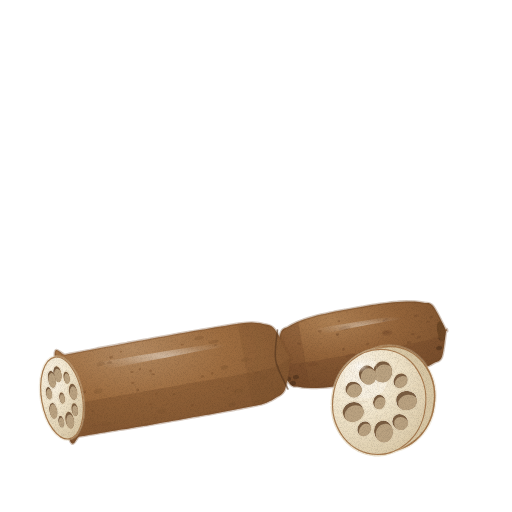
t = 0.00 s
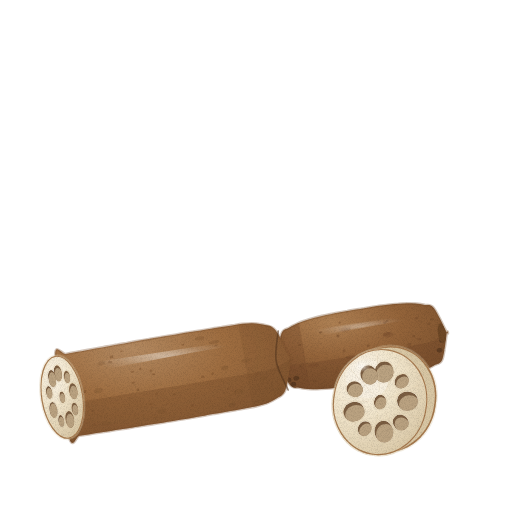
t = 1.43 s
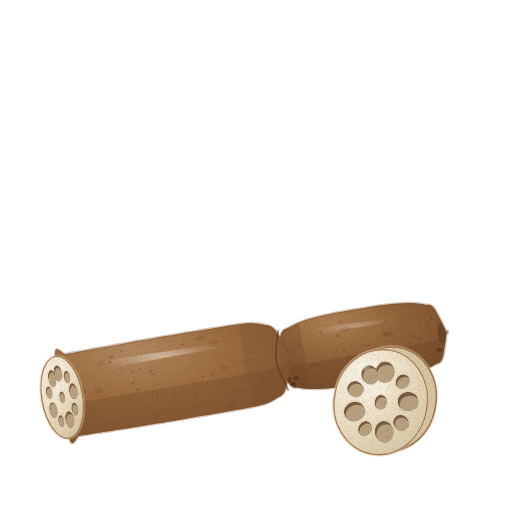
t = 2.85 s
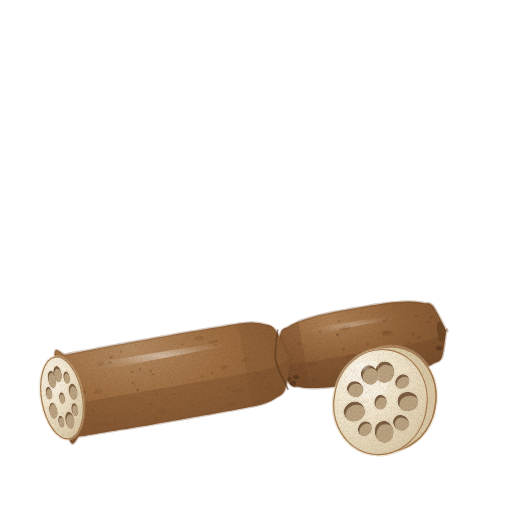
t = 3.80 s
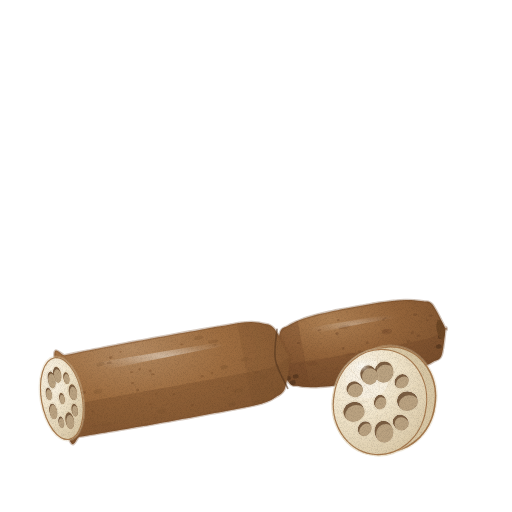
t = 4.75 s
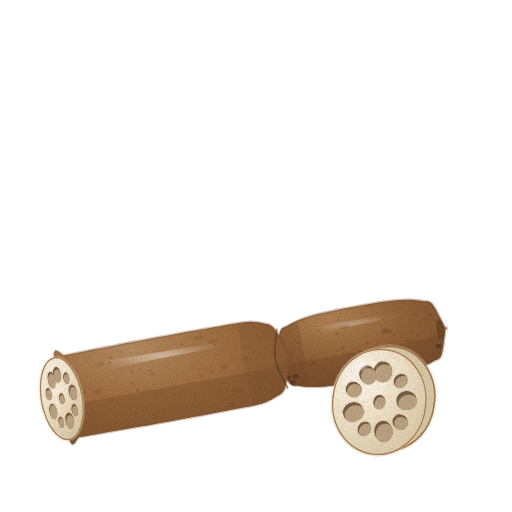
t = 6.18 s

The animated SVG that drew these frames (rendered in a browser with its animation timeline set to each time). Animation: 4 CSS @keyframes rules; one cycle of 7.60 s, repeats indefinitely.

<svg xmlns="http://www.w3.org/2000/svg" viewBox="0 0 512 512" role="img" aria-label="연근 — 움직임, 윤곽 없는 수채" data-asset="watercolor-lotus-root-motion" data-food="lotus-root" data-style="watercolor" data-variant="motion" stroke-linecap="round" stroke-linejoin="round"><title>연근</title><desc>둥근 단면에 큰 구멍과 작은 구멍이 번갈아 고리를 이루는 연근 한 조각과, 마디로 이어진 연갈색 뿌리줄기.</desc><style>[data-asset="watercolor-lotus-root-motion"] [data-part="root"]{transform-box:view-box;transform-origin:158px 424px;animation:watercolor-lotus-root-motion-m0 7.6s cubic-bezier(.37,0,.63,1) 0s infinite}[data-asset="watercolor-lotus-root-motion"] [data-part="slice"]{transform-box:view-box;transform-origin:372px 453px;animation:watercolor-lotus-root-motion-m1 7.6s cubic-bezier(.37,0,.63,1) -2.66s infinite}[data-asset="watercolor-lotus-root-motion"] [data-part="shine"]{transform-box:fill-box;transform-origin:center;animation:watercolor-lotus-root-motion-m2 7.6s cubic-bezier(.37,0,.63,1) -1.52s infinite,watercolor-lotus-root-motion-m3 7.6s cubic-bezier(.37,0,.63,1) -1.52s infinite}@keyframes watercolor-lotus-root-motion-m0{0%,100%{rotate:0deg}25%{rotate:0.525deg}75%{rotate:-0.45deg}}@keyframes watercolor-lotus-root-motion-m1{0%,100%{rotate:0deg}25%{rotate:-1.05deg}75%{rotate:0.825deg}}@keyframes watercolor-lotus-root-motion-m2{0%,100%{translate:0px 0}25%{translate:3.75px 0}75%{translate:-3px 0}}@keyframes watercolor-lotus-root-motion-m3{0%,100%{opacity:0.5}25%{opacity:0.62}75%{opacity:0.44}}@media (prefers-reduced-motion:reduce){[data-asset="watercolor-lotus-root-motion"] *{animation:none!important}}</style><defs><radialGradient id="watercolor-lotus-root-motion-g-skinFar-soft" cx="0.32" cy="0.22" r="0.9"><stop offset="0" stop-color="#ae8053"/><stop offset="0.45" stop-color="#94643a"/><stop offset="0.86" stop-color="#7e532f"/><stop offset="1" stop-color="#704828"/></radialGradient><clipPath id="watercolor-lotus-root-motion-clip0"><path d="M276.7 360.1 C277.3 355.6 278.7 338.5 280.6 333 C282.6 327.4 285.7 328.5 288.3 326.7 C290.9 325 293.6 323.7 296.3 322.5 C298.9 321.3 301.7 320.3 304.4 319.3 C307.2 318.4 309.9 317.6 312.7 316.8 C315.5 316 318.3 315.3 321.1 314.6 C323.9 314 326.7 313.4 329.5 312.8 C332.3 312.2 335.1 311.7 337.9 311.1 C340.7 310.6 343.5 310.1 346.4 309.6 C349.2 309 352 308.5 354.8 308 C357.7 307.5 360.5 307 363.3 306.6 C366.1 306.1 369 305.6 371.8 305.1 C374.6 304.7 377.4 304.2 380.3 303.8 C383.1 303.4 386 303 388.8 302.7 C391.7 302.4 394.5 302.1 397.4 301.9 C400.3 301.6 403.2 301.5 406.1 301.4 C409 301.4 411.9 301.4 414.8 301.6 C417.8 301.8 420.7 302.1 423.8 302.8 C426.8 303.6 429.4 301.5 433.1 306.1 C436.8 310.7 443.9 326.2 446.1 330.3 C448.2 334.3 446.8 325.9 446.1 330.3 C445.4 334.7 444 351.3 442 356.7 C440 362.1 437 361.1 434.3 362.8 C431.7 364.5 429 365.7 426.3 366.9 C423.6 368.1 420.9 369.1 418.2 370 C415.4 371 412.6 371.8 409.9 372.6 C407.1 373.3 404.3 374 401.5 374.7 C398.7 375.3 395.9 375.9 393.1 376.5 C390.3 377.1 387.5 377.7 384.7 378.2 C381.8 378.7 379 379.2 376.2 379.8 C373.4 380.3 370.6 380.8 367.7 381.3 C364.9 381.8 362.1 382.3 359.3 382.7 C356.4 383.2 353.6 383.7 350.8 384.2 C348 384.6 345.1 385.1 342.3 385.5 C339.4 385.9 336.6 386.3 333.8 386.6 C330.9 387 328 387.3 325.2 387.5 C322.3 387.7 319.4 387.9 316.5 388 C313.6 388 310.7 388 307.8 387.8 C304.8 387.6 301.9 387.4 298.8 386.7 C295.8 386 293.2 388 289.5 383.6 C285.9 379.1 278.8 364 276.7 360.1 C274.5 356.2 276 364.7 276.7 360.1Z"/></clipPath><radialGradient id="watercolor-lotus-root-motion-gloss"><stop stop-color="#fffdf9" stop-opacity=".85"/><stop offset=".6" stop-color="#fffdf9" stop-opacity=".25"/><stop offset="1" stop-color="#fffdf9" stop-opacity="0"/></radialGradient><radialGradient id="watercolor-lotus-root-motion-g-skin-soft" cx="0.32" cy="0.22" r="0.9"><stop offset="0" stop-color="#b38960"/><stop offset="0.45" stop-color="#9e6d40"/><stop offset="0.86" stop-color="#875a34"/><stop offset="1" stop-color="#794f2c"/></radialGradient><clipPath id="watercolor-lotus-root-motion-clip1"><path d="M54.7 356.6 C54 342.7 61.6 355.3 65.1 354.7 C68.5 354 72 353.3 75.4 352.7 C78.9 352 82.3 351.4 85.8 350.7 C89.2 350.1 92.7 349.4 96.1 348.7 C99.6 348.1 103.1 347.4 106.5 346.8 C110 346.2 113.4 345.5 116.9 344.9 C120.3 344.2 123.8 343.6 127.2 342.9 C130.7 342.3 134.2 341.7 137.6 341 C141.1 340.4 144.5 339.8 148 339.2 C151.5 338.5 154.9 337.9 158.4 337.3 C161.8 336.7 165.3 336.1 168.8 335.5 C172.2 334.9 175.7 334.2 179.1 333.6 C182.6 333 186.1 332.4 189.5 331.8 C193 331.2 196.5 330.7 199.9 330.1 C203.4 329.5 206.9 328.9 210.3 328.3 C213.8 327.7 217.3 327.1 220.7 326.6 C224.2 326 227.7 325.4 231.1 324.8 C234.6 324.3 238.1 323.6 241.6 323.2 C245.1 322.8 248.6 322.4 252.1 322.5 C255.7 322.7 259.3 322.9 263.1 324 C266.9 325.2 270.2 323.8 274.8 329.4 C279.3 335 287.9 353 290.5 357.7 C293.1 362.4 291.3 352.5 290.5 357.7 C289.6 362.9 287.6 382.1 285.2 388.8 C282.8 395.4 279.3 395.3 276.1 397.6 C272.9 399.9 269.6 401.3 266.3 402.7 C262.9 404 259.5 404.8 256.1 405.6 C252.7 406.5 249.2 407 245.7 407.6 C242.3 408.3 238.8 408.9 235.4 409.6 C231.9 410.2 228.5 410.8 225 411.5 C221.5 412.1 218.1 412.8 214.6 413.4 C211.2 414 207.7 414.6 204.3 415.3 C200.8 415.9 197.3 416.5 193.9 417.1 C190.4 417.8 187 418.4 183.5 419 C180 419.6 176.6 420.2 173.1 420.8 C169.6 421.4 166.2 422 162.7 422.6 C159.2 423.2 155.8 423.8 152.3 424.4 C148.9 425 145.4 425.6 141.9 426.2 C138.5 426.7 135 427.3 131.5 427.9 C128.1 428.5 124.6 429.1 121.1 429.6 C117.6 430.2 114.2 430.8 110.7 431.3 C107.2 431.9 103.8 432.5 100.3 433 C96.8 433.6 93.4 434.2 89.9 434.7 C86.4 435.3 83 435.9 79.5 436.4 C76 437 73.2 451.4 69.1 438.1 C64.9 424.8 55.4 370.5 54.7 356.6Z"/></clipPath><radialGradient id="watercolor-lotus-root-motion-g-flesh-soft" cx="0.3" cy="0.26" r="0.84"><stop offset="0" stop-color="#fbf4e7"/><stop offset="0.45" stop-color="#f1e5cb"/><stop offset="0.86" stop-color="#e2d2b3"/><stop offset="1" stop-color="#d9c7a4"/></radialGradient><clipPath id="watercolor-lotus-root-motion-clip2"><path d="M41.3 401.6 A21 42 -10 1 0 82.7 394.4 A21 42 -10 1 0 41.3 401.6Z"/></clipPath><linearGradient id="watercolor-lotus-root-motion-fade7" x1="0.2" y1="0.2" x2="0.8" y2="0.9"><stop offset="0" stop-color="#d9c7a4" stop-opacity="0"/><stop offset="0.4" stop-color="#d9c7a4" stop-opacity="0"/><stop offset="1" stop-color="#d9c7a4" stop-opacity="0.35"/></linearGradient><clipPath id="watercolor-lotus-root-motion-clip3"><path d="M59.3 398.5 A2.7 5.5 -10 1 0 64.7 397.5 A2.7 5.5 -10 1 0 59.3 398.5Z"/></clipPath><clipPath id="watercolor-lotus-root-motion-clip4"><path d="M53.4 374.8 A4 8 -10 1 0 61.3 373.4 A4 8 -10 1 0 53.4 374.8Z"/></clipPath><clipPath id="watercolor-lotus-root-motion-clip5"><path d="M63.7 378.1 A2.9 5.9 -10 1 0 69.5 377.1 A2.9 5.9 -10 1 0 63.7 378.1Z"/></clipPath><clipPath id="watercolor-lotus-root-motion-clip6"><path d="M69.1 392.4 A4 8 -10 1 0 77 391.1 A4 8 -10 1 0 69.1 392.4Z"/></clipPath><clipPath id="watercolor-lotus-root-motion-clip7"><path d="M71.7 410.2 A3.1 6.3 -10 1 0 77.9 409.1 A3.1 6.3 -10 1 0 71.7 410.2Z"/></clipPath><clipPath id="watercolor-lotus-root-motion-clip8"><path d="M65.6 420.9 A4.2 8.4 -10 1 0 73.9 419.4 A4.2 8.4 -10 1 0 65.6 420.9Z"/></clipPath><clipPath id="watercolor-lotus-root-motion-clip9"><path d="M58.3 422.2 A2.9 5.9 -10 1 0 64.1 421.2 A2.9 5.9 -10 1 0 58.3 422.2Z"/></clipPath><clipPath id="watercolor-lotus-root-motion-clip10"><path d="M49.3 411.5 A4 8 -10 1 0 57.2 410.1 A4 8 -10 1 0 49.3 411.5Z"/></clipPath><clipPath id="watercolor-lotus-root-motion-clip11"><path d="M45.8 393.8 A3.1 6.3 -10 1 0 52 392.7 A3.1 6.3 -10 1 0 45.8 393.8Z"/></clipPath><clipPath id="watercolor-lotus-root-motion-clip12"><path d="M48.1 380 A3.8 7.6 -10 1 0 55.5 378.6 A3.8 7.6 -10 1 0 48.1 380Z"/></clipPath><clipPath id="watercolor-lotus-root-motion-clip13"><path d="M342.6 391.6 A47 52 9 1 0 435.4 406.4 A47 52 9 1 0 342.6 391.6Z"/></clipPath><clipPath id="watercolor-lotus-root-motion-clip14"><path d="M333.6 394.6 A47 52 9 1 0 426.4 409.4 A47 52 9 1 0 333.6 394.6Z"/></clipPath><linearGradient id="watercolor-lotus-root-motion-fade20" x1="0.25" y1="0.15" x2="0.8" y2="0.95"><stop offset="0" stop-color="#d9c7a4" stop-opacity="0"/><stop offset="0.45" stop-color="#d9c7a4" stop-opacity="0"/><stop offset="1" stop-color="#d9c7a4" stop-opacity="0.3"/></linearGradient><clipPath id="watercolor-lotus-root-motion-clip15"><path d="M374 401 A6.1 6.8 9 1 0 386 403 A6.1 6.8 9 1 0 374 401Z"/></clipPath><clipPath id="watercolor-lotus-root-motion-clip16"><path d="M382.5 382.4 A10.4 8.9 -82.8 1 0 385.1 361.8 A10.4 8.9 -82.8 1 0 382.5 382.4Z"/></clipPath><clipPath id="watercolor-lotus-root-motion-clip17"><path d="M396.1 386.5 A7.6 6.6 -43.8 1 0 407.1 375.9 A7.6 6.6 -43.8 1 0 396.1 386.5Z"/></clipPath><clipPath id="watercolor-lotus-root-motion-clip18"><path d="M397 401.4 A10.4 8.9 -2 1 0 417.7 400.7 A10.4 8.9 -2 1 0 397 401.4Z"/></clipPath><clipPath id="watercolor-lotus-root-motion-clip19"><path d="M394.9 416.7 A8.2 7 44.7 1 0 406.5 428.2 A8.2 7 44.7 1 0 394.9 416.7Z"/></clipPath><clipPath id="watercolor-lotus-root-motion-clip20"><path d="M382.4 420.8 A10.9 9.4 82.6 1 0 385.2 442.5 A10.9 9.4 82.6 1 0 382.4 420.8Z"/></clipPath><clipPath id="watercolor-lotus-root-motion-clip21"><path d="M368.4 422 A7.6 6.6 120 1 0 360.8 435.3 A7.6 6.6 120 1 0 368.4 422Z"/></clipPath><clipPath id="watercolor-lotus-root-motion-clip22"><path d="M363.6 408.1 A10.4 8.9 159.6 1 0 344.2 415.3 A10.4 8.9 159.6 1 0 363.6 408.1Z"/></clipPath><clipPath id="watercolor-lotus-root-motion-clip23"><path d="M361.9 392.9 A8.2 7 -153.4 1 0 347.3 385.6 A8.2 7 -153.4 1 0 361.9 392.9Z"/></clipPath><clipPath id="watercolor-lotus-root-motion-clip24"><path d="M372.6 384 A9.8 8.4 -112.4 1 0 365.1 365.8 A9.8 8.4 -112.4 1 0 372.6 384Z"/></clipPath><filter id="watercolor-lotus-root-motion-fx" filterUnits="userSpaceOnUse" x="0" y="0" width="512" height="512" color-interpolation-filters="sRGB"><feTurbulence type="fractalNoise" baseFrequency="0.05" numOctaves="2" seed="7" result="w"/><feDisplacementMap in="SourceGraphic" in2="w" scale="1.4" xChannelSelector="R" yChannelSelector="G" result="d"/><feTurbulence type="fractalNoise" baseFrequency="1.35" numOctaves="2" seed="3" result="n"/><feColorMatrix in="n" type="matrix" values="0 0 0 0 0 0 0 0 0 0 0 0 0 0 0 0.24 0 0 0 -0.101" result="na"/><feComposite in="na" in2="d" operator="in" result="g"/><feMerge><feMergeNode in="d"/><feMergeNode in="g"/></feMerge></filter></defs><g filter="url(#watercolor-lotus-root-motion-fx)"><g data-part="root"><path d="M276.7 360.1 C277.3 355.6 278.7 338.5 280.6 333 C282.6 327.4 285.7 328.5 288.3 326.7 C290.9 325 293.6 323.7 296.3 322.5 C298.9 321.3 301.7 320.3 304.4 319.3 C307.2 318.4 309.9 317.6 312.7 316.8 C315.5 316 318.3 315.3 321.1 314.6 C323.9 314 326.7 313.4 329.5 312.8 C332.3 312.2 335.1 311.7 337.9 311.1 C340.7 310.6 343.5 310.1 346.4 309.6 C349.2 309 352 308.5 354.8 308 C357.7 307.5 360.5 307 363.3 306.6 C366.1 306.1 369 305.6 371.8 305.1 C374.6 304.7 377.4 304.2 380.3 303.8 C383.1 303.4 386 303 388.8 302.7 C391.7 302.4 394.5 302.1 397.4 301.9 C400.3 301.6 403.2 301.5 406.1 301.4 C409 301.4 411.9 301.4 414.8 301.6 C417.8 301.8 420.7 302.1 423.8 302.8 C426.8 303.6 429.4 301.5 433.1 306.1 C436.8 310.7 443.9 326.2 446.1 330.3 C448.2 334.3 446.8 325.9 446.1 330.3 C445.4 334.7 444 351.3 442 356.7 C440 362.1 437 361.1 434.3 362.8 C431.7 364.5 429 365.7 426.3 366.9 C423.6 368.1 420.9 369.1 418.2 370 C415.4 371 412.6 371.8 409.9 372.6 C407.1 373.3 404.3 374 401.5 374.7 C398.7 375.3 395.9 375.9 393.1 376.5 C390.3 377.1 387.5 377.7 384.7 378.2 C381.8 378.7 379 379.2 376.2 379.8 C373.4 380.3 370.6 380.8 367.7 381.3 C364.9 381.8 362.1 382.3 359.3 382.7 C356.4 383.2 353.6 383.7 350.8 384.2 C348 384.6 345.1 385.1 342.3 385.5 C339.4 385.9 336.6 386.3 333.8 386.6 C330.9 387 328 387.3 325.2 387.5 C322.3 387.7 319.4 387.9 316.5 388 C313.6 388 310.7 388 307.8 387.8 C304.8 387.6 301.9 387.4 298.8 386.7 C295.8 386 293.2 388 289.5 383.6 C285.9 379.1 278.8 364 276.7 360.1 C274.5 356.2 276 364.7 276.7 360.1Z" fill="url(#watercolor-lotus-root-motion-g-skinFar-soft)" stroke="#704828" stroke-width="2.6" stroke-opacity="0.32"/><g clip-path="url(#watercolor-lotus-root-motion-clip0)"><path d="M276.7 360.1 C279.2 360.7 286.9 363.2 291.8 363.5 C296.7 363.8 301.4 362.5 306.1 361.9 C310.9 361.3 315.6 360.6 320.3 359.9 C325 359.1 329.7 358.3 334.4 357.6 C339.2 356.8 343.9 355.9 348.6 355.1 C353.3 354.3 358 353.5 362.7 352.6 C367.4 351.8 372.1 351 376.8 350.1 C381.5 349.3 386.2 348.5 390.9 347.6 C395.6 346.7 400.3 345.9 405 344.9 C409.7 344 414.4 343.1 419 342 C423.7 341 428.5 340.6 433 338.6 C437.5 336.6 443.9 331.7 446.1 330.3 L446.1 330.3 C444.7 336 441.2 357.8 437.6 364.9 C434 371.9 428.9 370.4 424.4 372.4 C419.9 374.5 415.3 375.8 410.7 377.2 C406.1 378.6 401.4 379.7 396.8 380.7 C392.1 381.8 387.4 382.7 382.7 383.6 C378 384.4 373.3 385.3 368.6 386.1 C363.9 386.9 359.2 387.8 354.5 388.5 C349.7 389.3 345 390.1 340.3 390.7 C335.5 391.3 330.8 391.9 326 392.2 C321.2 392.4 316.4 392.7 311.5 392.3 C306.6 391.9 302.3 395.1 296.5 389.8 C290.7 384.4 280 365.1 276.7 360.1Z" fill="#704828" opacity="0.4"/><path d="M276.7 360.1 C276.5 356.8 275.4 344.2 275.5 340 C275.6 335.9 276.5 336.7 277.1 335.4 C277.6 334.1 278.2 333.1 278.9 332.2 C279.5 331.2 280.1 330.4 280.8 329.7 C281.4 328.9 282.1 328.2 282.8 327.6 C283.5 326.9 284.2 326.4 284.8 325.8 C285.5 325.2 286.2 324.7 286.9 324.2 C287.6 323.7 288.3 323.2 289.1 322.8 C289.8 322.3 290.5 321.9 291.2 321.5 C291.9 321.1 292.6 320.7 293.4 320.3 C294.1 320 294.8 319.6 295.5 319.3 C296.3 318.9 297.4 318.4 297.7 318.3 L310.8 392.3 C310.4 392.3 309.2 392.2 308.4 392.1 C307.6 392 306.8 391.9 306 391.8 C305.2 391.7 304.4 391.6 303.5 391.5 C302.7 391.3 301.9 391.2 301.1 391 C300.3 390.8 299.4 390.6 298.6 390.4 C297.8 390.2 296.9 389.9 296.1 389.6 C295.3 389.3 294.4 389 293.6 388.7 C292.7 388.3 291.8 387.9 291 387.4 C290.1 386.9 289.2 386.4 288.3 385.7 C287.4 385 286.5 384.3 285.5 383.3 C284.5 382.3 283.9 383.3 282.5 379.5 C281 375.6 277.7 363.4 276.7 360.1Z" fill="#704828" opacity="0.3"/><path d="M384.8 319.4 A1.2 1 -10 1 0 387.3 319 A1.2 1 -10 1 0 384.8 319.4Z" fill="#704828" opacity="0.45"/><path d="M346.2 375.5 A2 1.1 -10 1 0 350.1 374.8 A2 1.1 -10 1 0 346.2 375.5Z" fill="#704828" opacity="0.45"/><path d="M335.7 334.8 A1.6 1.2 -10 1 0 338.9 334.2 A1.6 1.2 -10 1 0 335.7 334.8Z" fill="#704828" opacity="0.45"/><path d="M297 344.2 A2 0.9 -10 1 0 301.1 343.5 A2 0.9 -10 1 0 297 344.2Z" fill="#704828" opacity="0.45"/><path d="M413.8 316.4 A2 1.3 -10 1 0 417.8 315.7 A2 1.3 -10 1 0 413.8 316.4Z" fill="#704828" opacity="0.45"/><path d="M382.1 332.8 A3.7 1.8 -10 1 0 389.5 331.5 A3.7 1.8 -10 1 0 382.1 332.8Z" fill="#704828" opacity="0.3"/><path d="M394.7 353.5 A1.9 1.1 -10 1 0 398.4 352.9 A1.9 1.1 -10 1 0 394.7 353.5Z" fill="#704828" opacity="0.45"/><path d="M429.1 317.5 A2.1 1 -10 1 0 433.2 316.8 A2.1 1 -10 1 0 429.1 317.5Z" fill="#704828" opacity="0.45"/><path d="M345.2 356.3 A5.1 1.6 -10 1 0 355.2 354.5 A5.1 1.6 -10 1 0 345.2 356.3Z" fill="#704828" opacity="0.3"/><path d="M355 375.9 A2.1 1.3 -10 1 0 359.2 375.2 A2.1 1.3 -10 1 0 355 375.9Z" fill="#704828" opacity="0.45"/><path d="M382.3 321 A1.6 0.9 -10 1 0 385.4 320.5 A1.6 0.9 -10 1 0 382.3 321Z" fill="#704828" opacity="0.45"/><path d="M426.1 322 A2 0.9 -10 1 0 430.1 321.3 A2 0.9 -10 1 0 426.1 322Z" fill="#704828" opacity="0.45"/><path d="M406.9 342.9 A2 1.3 -10 1 0 410.8 342.2 A2 1.3 -10 1 0 406.9 342.9Z" fill="#704828" opacity="0.45"/><path d="M361.4 353.7 A1.4 1.2 -10 1 0 364.2 353.2 A1.4 1.2 -10 1 0 361.4 353.7Z" fill="#704828" opacity="0.45"/><path d="M339.7 328.9 A5.3 1.8 -10 1 0 350 327.1 A5.3 1.8 -10 1 0 339.7 328.9Z" fill="#704828" opacity="0.3"/><path d="M411.4 334.4 A1.7 1 -10 1 0 414.7 333.8 A1.7 1 -10 1 0 411.4 334.4Z" fill="#704828" opacity="0.45"/><path d="M360 356.4 A4.6 2.1 -10 1 0 369.1 354.8 A4.6 2.1 -10 1 0 360 356.4Z" fill="#704828" opacity="0.3"/><path d="M366.2 344.2 A1.4 1.1 -10 1 0 368.9 343.8 A1.4 1.1 -10 1 0 366.2 344.2Z" fill="#704828" opacity="0.45"/><path d="M416.9 337.5 A2 1.1 -10 1 0 420.8 336.8 A2 1.1 -10 1 0 416.9 337.5Z" fill="#704828" opacity="0.45"/><path d="M307.5 365.3 A5.2 2 -10 1 0 317.8 363.5 A5.2 2 -10 1 0 307.5 365.3Z" fill="#704828" opacity="0.3"/><path d="M298.6 365.7 A1.6 1 -10 1 0 301.8 365.2 A1.6 1 -10 1 0 298.6 365.7Z" fill="#704828" opacity="0.45"/><path d="M312.5 379.8 A1.7 1.1 -10 1 0 315.8 379.3 A1.7 1.1 -10 1 0 312.5 379.8Z" fill="#704828" opacity="0.45"/><path d="M358.5 353 A1.8 1 -10 1 0 362.1 352.3 A1.8 1 -10 1 0 358.5 353Z" fill="#704828" opacity="0.45"/><path d="M337.7 321.3 A1.2 1.1 -10 1 0 340.1 320.9 A1.2 1.1 -10 1 0 337.7 321.3Z" fill="#704828" opacity="0.45"/><path d="M318.1 331.4 A1.9 1 -10 1 0 321.9 330.7 A1.9 1 -10 1 0 318.1 331.4Z" fill="#704828" opacity="0.45"/><path d="M334.5 370.3 A1.3 0.8 -10 1 0 337 369.9 A1.3 0.8 -10 1 0 334.5 370.3Z" fill="#704828" opacity="0.45"/><path d="M382.4 334 A5.2 2.4 -10 1 0 392.6 332.2 A5.2 2.4 -10 1 0 382.4 334Z" fill="#704828" opacity="0.3"/><path d="M362.3 376.7 A3.9 1.9 -10 1 0 370 375.3 A3.9 1.9 -10 1 0 362.3 376.7Z" fill="#704828" opacity="0.3"/><path d="M379.9 361.5 A2.2 1 -10 1 0 384.2 360.7 A2.2 1 -10 1 0 379.9 361.5Z" fill="#704828" opacity="0.45"/><path d="M342.1 349.6 A1.4 1.1 -10 1 0 344.7 349.2 A1.4 1.1 -10 1 0 342.1 349.6Z" fill="#704828" opacity="0.45"/><path d="M285.2 379.4 A3 2.2 -10 1 0 291.1 378.4 A3 2.2 -10 1 0 285.2 379.4Z" fill="#54361e" opacity="0.75"/><path d="M293 377.7 A3 2.2 -10 1 0 298.9 376.6 A3 2.2 -10 1 0 293 377.7Z" fill="#54361e" opacity="0.75"/><path d="M277.4 369.7 A3 2.2 -10 1 0 283.3 368.7 A3 2.2 -10 1 0 277.4 369.7Z" fill="#54361e" opacity="0.75"/><path d="M290 383.7 A3 2.2 -10 1 0 295.9 382.7 A3 2.2 -10 1 0 290 383.7Z" fill="#54361e" opacity="0.75"/><path d="M436.1 348.6 A3 2.2 -10 1 0 442 347.5 A3 2.2 -10 1 0 436.1 348.6Z" fill="#54361e" opacity="0.75"/><path d="M438.4 338.8 A3 2.2 -10 1 0 444.4 337.8 A3 2.2 -10 1 0 438.4 338.8Z" fill="#54361e" opacity="0.75"/><path d="M437.2 331.8 A4 10 -10 1 0 445.1 330.5 A4 10 -10 1 0 437.2 331.8Z" fill="#6e4826"/><g data-part="shine" opacity="0.5"><path d="M307.4 337.5 C310 336.8 317.5 334.7 322.6 333.5 C327.7 332.3 332.8 331.2 337.9 330.2 C343 329.1 348.1 328.1 353.3 327.1 C358.4 326 363.5 325 368.7 324 C373.8 323.1 378.9 322.1 384.1 321.2 C389.2 320.3 394.4 319.4 399.5 318.7 C404.7 318 412.6 317.3 415.2 317 L414.9 314.2 C412.3 314.4 404.4 314.8 399.2 315.3 C393.9 315.8 388.7 316.5 383.5 317.2 C378.3 317.9 373.1 318.7 367.9 319.5 C362.7 320.3 357.5 321.1 352.3 321.9 C347.2 322.8 342 323.6 336.8 324.5 C331.6 325.3 326.4 326.2 321.2 327.3 C316.1 328.3 308.4 330.1 305.8 330.7Z" fill="url(#watercolor-lotus-root-motion-gloss)" opacity="0.8"/></g></g><path d="M54.7 356.6 C54 342.7 61.6 355.3 65.1 354.7 C68.5 354 72 353.3 75.4 352.7 C78.9 352 82.3 351.4 85.8 350.7 C89.2 350.1 92.7 349.4 96.1 348.7 C99.6 348.1 103.1 347.4 106.5 346.8 C110 346.2 113.4 345.5 116.9 344.9 C120.3 344.2 123.8 343.6 127.2 342.9 C130.7 342.3 134.2 341.7 137.6 341 C141.1 340.4 144.5 339.8 148 339.2 C151.5 338.5 154.9 337.9 158.4 337.3 C161.8 336.7 165.3 336.1 168.8 335.5 C172.2 334.9 175.7 334.2 179.1 333.6 C182.6 333 186.1 332.4 189.5 331.8 C193 331.2 196.5 330.7 199.9 330.1 C203.4 329.5 206.9 328.9 210.3 328.3 C213.8 327.7 217.3 327.1 220.7 326.6 C224.2 326 227.7 325.4 231.1 324.8 C234.6 324.3 238.1 323.6 241.6 323.2 C245.1 322.8 248.6 322.4 252.1 322.5 C255.7 322.7 259.3 322.9 263.1 324 C266.9 325.2 270.2 323.8 274.8 329.4 C279.3 335 287.9 353 290.5 357.7 C293.1 362.4 291.3 352.5 290.5 357.7 C289.6 362.9 287.6 382.1 285.2 388.8 C282.8 395.4 279.3 395.3 276.1 397.6 C272.9 399.9 269.6 401.3 266.3 402.7 C262.9 404 259.5 404.8 256.1 405.6 C252.7 406.5 249.2 407 245.7 407.6 C242.3 408.3 238.8 408.9 235.4 409.6 C231.9 410.2 228.5 410.8 225 411.5 C221.5 412.1 218.1 412.8 214.6 413.4 C211.2 414 207.7 414.6 204.3 415.3 C200.8 415.9 197.3 416.5 193.9 417.1 C190.4 417.8 187 418.4 183.5 419 C180 419.6 176.6 420.2 173.1 420.8 C169.6 421.4 166.2 422 162.7 422.6 C159.2 423.2 155.8 423.8 152.3 424.4 C148.9 425 145.4 425.6 141.9 426.2 C138.5 426.7 135 427.3 131.5 427.9 C128.1 428.5 124.6 429.1 121.1 429.6 C117.6 430.2 114.2 430.8 110.7 431.3 C107.2 431.9 103.8 432.5 100.3 433 C96.8 433.6 93.4 434.2 89.9 434.7 C86.4 435.3 83 435.9 79.5 436.4 C76 437 73.2 451.4 69.1 438.1 C64.9 424.8 55.4 370.5 54.7 356.6Z" fill="url(#watercolor-lotus-root-motion-g-skin-soft)" stroke="#794f2c" stroke-width="2.6" stroke-opacity="0.32"/><g clip-path="url(#watercolor-lotus-root-motion-clip1)"><path d="M63.3 405.4 C66.5 404.9 76 403.2 82.4 402.1 C88.7 401 95.1 399.9 101.4 398.8 C107.8 397.7 114.1 396.6 120.5 395.5 C126.8 394.4 133.2 393.3 139.5 392.2 C145.8 391.1 152.2 390 158.5 388.8 C164.9 387.7 171.2 386.6 177.6 385.5 C183.9 384.4 190.3 383.2 196.6 382.1 C203 381 209.3 379.9 215.7 378.7 C222 377.6 228.3 376.5 234.7 375.4 C241 374.2 247.4 373.2 253.7 371.9 C260 370.6 266.5 370 272.6 367.6 C278.7 365.3 287.5 359.4 290.5 357.7 L290.5 357.7 C288.5 365 283.5 392.5 278.5 401.2 C273.5 410 266.6 408.1 260.5 410.2 C254.3 412.4 247.8 412.8 241.5 414.1 C235.2 415.3 228.8 416.4 222.5 417.6 C216.2 418.8 209.8 419.9 203.5 421.1 C197.2 422.2 190.8 423.4 184.5 424.5 C178.1 425.6 171.8 426.7 165.4 427.8 C159.1 428.9 152.7 430 146.4 431.1 C140 432.1 133.6 433.2 127.3 434.2 C120.9 435.3 114.6 436.3 108.2 437.4 C101.8 438.4 95.5 439.4 89.1 440.4 C82.8 441.5 73.2 443 70 443.5Z" fill="#794f2c" opacity="0.4"/><path d="M237 319.6 C237.7 319.5 239.7 319.1 241 319 C242.3 318.8 243.6 318.7 245 318.6 C246.3 318.5 247.7 318.4 249 318.4 C250.4 318.4 251.7 318.4 253.1 318.6 C254.5 318.7 255.9 318.8 257.3 319.1 C258.7 319.3 260.1 319.6 261.5 320 C262.9 320.4 264.4 320.9 265.8 321.5 C267.3 322.1 268.7 322.8 270.3 323.7 C271.8 324.6 273.3 325.6 274.9 326.9 C276.5 328.2 278.1 329.5 279.8 331.8 C281.6 334 283.3 336.3 285.4 340.5 C287.5 344.8 291.3 354.6 292.4 357.4 L292.4 357.4 C292.3 360.4 292.1 370.8 291.6 375.6 C291.1 380.3 290.2 383 289.3 385.8 C288.5 388.5 287.4 390.2 286.4 392 C285.3 393.8 284.2 395.2 283.1 396.6 C282 398 280.8 399.1 279.7 400.2 C278.5 401.3 277.3 402.2 276.1 403.1 C274.9 403.9 273.7 404.7 272.5 405.4 C271.3 406.1 270 406.7 268.8 407.3 C267.5 407.9 266.2 408.4 265 408.8 C263.7 409.3 262.4 409.7 261.1 410.1 C259.8 410.4 258.5 410.7 257.2 411 C255.9 411.3 254 411.7 253.3 411.8Z" fill="#794f2c" opacity="0.22"/><path d="M151.2 374.6 A1.9 1 -10 1 0 155 373.9 A1.9 1 -10 1 0 151.2 374.6Z" fill="#794f2c" opacity="0.45"/><path d="M93.7 392 A4.4 2.4 -10 1 0 102.3 390.5 A4.4 2.4 -10 1 0 93.7 392Z" fill="#794f2c" opacity="0.3"/><path d="M194.2 338.9 A4.9 1.9 -10 1 0 203.8 337.2 A4.9 1.9 -10 1 0 194.2 338.9Z" fill="#794f2c" opacity="0.3"/><path d="M101.8 425 A5 1.8 -10 1 0 111.6 423.2 A5 1.8 -10 1 0 101.8 425Z" fill="#794f2c" opacity="0.3"/><path d="M200.6 376.9 A1.7 1 -10 1 0 203.9 376.3 A1.7 1 -10 1 0 200.6 376.9Z" fill="#794f2c" opacity="0.45"/><path d="M149.1 404.4 A1.5 1.1 -10 1 0 152.1 403.9 A1.5 1.1 -10 1 0 149.1 404.4Z" fill="#794f2c" opacity="0.45"/><path d="M157.1 412.1 A4.4 2.3 -10 1 0 165.7 410.6 A4.4 2.3 -10 1 0 157.1 412.1Z" fill="#794f2c" opacity="0.3"/><path d="M131.2 383.2 A1.7 0.9 -10 1 0 134.5 382.6 A1.7 0.9 -10 1 0 131.2 383.2Z" fill="#794f2c" opacity="0.45"/><path d="M226.6 388.4 A1.4 0.9 -10 1 0 229.4 387.9 A1.4 0.9 -10 1 0 226.6 388.4Z" fill="#794f2c" opacity="0.45"/><path d="M136.4 390.2 A1.4 1.2 -10 1 0 139.1 389.8 A1.4 1.2 -10 1 0 136.4 390.2Z" fill="#794f2c" opacity="0.45"/><path d="M154 417.6 A1.5 0.9 -10 1 0 157 417.1 A1.5 0.9 -10 1 0 154 417.6Z" fill="#794f2c" opacity="0.45"/><path d="M130.2 372.3 A1.8 0.9 -10 1 0 133.8 371.7 A1.8 0.9 -10 1 0 130.2 372.3Z" fill="#794f2c" opacity="0.45"/><path d="M240.8 360.6 A4.3 1.8 -10 1 0 249.2 359.1 A4.3 1.8 -10 1 0 240.8 360.6Z" fill="#794f2c" opacity="0.3"/><path d="M119.6 351.8 A1.3 0.8 -10 1 0 122.2 351.4 A1.3 0.8 -10 1 0 119.6 351.8Z" fill="#794f2c" opacity="0.45"/><path d="M82.4 392.5 A1.9 1.3 -10 1 0 86.1 391.8 A1.9 1.3 -10 1 0 82.4 392.5Z" fill="#794f2c" opacity="0.45"/><path d="M254.5 373.7 A2 1.1 -10 1 0 258.4 373 A2 1.1 -10 1 0 254.5 373.7Z" fill="#794f2c" opacity="0.45"/><path d="M221 368 A3.4 2.3 -10 1 0 227.7 366.8 A3.4 2.3 -10 1 0 221 368Z" fill="#794f2c" opacity="0.3"/><path d="M228.7 405.2 A3.6 2.6 -10 1 0 235.8 403.9 A3.6 2.6 -10 1 0 228.7 405.2Z" fill="#794f2c" opacity="0.3"/><path d="M180.7 344.9 A1.5 0.8 -10 1 0 183.6 344.4 A1.5 0.8 -10 1 0 180.7 344.9Z" fill="#794f2c" opacity="0.45"/><path d="M191 405.9 A1.6 1.1 -10 1 0 194.1 405.3 A1.6 1.1 -10 1 0 191 405.9Z" fill="#794f2c" opacity="0.45"/><path d="M92.6 426 A1.9 0.9 -10 1 0 96.4 425.3 A1.9 0.9 -10 1 0 92.6 426Z" fill="#794f2c" opacity="0.45"/><path d="M107.5 362.9 A2.2 0.9 -10 1 0 111.7 362.2 A2.2 0.9 -10 1 0 107.5 362.9Z" fill="#794f2c" opacity="0.45"/><path d="M172.9 394.5 A1.3 1.2 -10 1 0 175.6 394 A1.3 1.2 -10 1 0 172.9 394.5Z" fill="#794f2c" opacity="0.45"/><path d="M138.7 369.5 A1.2 1.3 -10 1 0 141.1 369.1 A1.2 1.3 -10 1 0 138.7 369.5Z" fill="#794f2c" opacity="0.45"/><path d="M91.4 411.5 A1.5 1 -10 1 0 94.5 411 A1.5 1 -10 1 0 91.4 411.5Z" fill="#794f2c" opacity="0.45"/><path d="M208.4 342.6 A5.2 1.6 -10 1 0 218.6 340.8 A5.2 1.6 -10 1 0 208.4 342.6Z" fill="#794f2c" opacity="0.3"/><path d="M211 373.4 A1.3 1 -10 1 0 213.5 372.9 A1.3 1 -10 1 0 211 373.4Z" fill="#794f2c" opacity="0.45"/><path d="M213.8 345.3 A1.6 0.8 -10 1 0 216.9 344.8 A1.6 0.8 -10 1 0 213.8 345.3Z" fill="#794f2c" opacity="0.45"/><path d="M109.2 357.6 A1.8 1.2 -10 1 0 112.7 357 A1.8 1.2 -10 1 0 109.2 357.6Z" fill="#794f2c" opacity="0.45"/><path d="M154.8 394.1 A1.4 1.1 -10 1 0 157.7 393.6 A1.4 1.1 -10 1 0 154.8 394.1Z" fill="#794f2c" opacity="0.45"/><path d="M96.8 364.4 A4.1 2.1 -10 1 0 104.9 363 A4.1 2.1 -10 1 0 96.8 364.4Z" fill="#794f2c" opacity="0.3"/><path d="M259 378.3 A3.9 1.7 -10 1 0 266.6 376.9 A3.9 1.7 -10 1 0 259 378.3Z" fill="#794f2c" opacity="0.3"/><path d="M233.2 392 A5.1 2.1 -10 1 0 243.2 390.2 A5.1 2.1 -10 1 0 233.2 392Z" fill="#794f2c" opacity="0.3"/><path d="M149.1 371 A1.5 1 -10 1 0 152 370.5 A1.5 1 -10 1 0 149.1 371Z" fill="#794f2c" opacity="0.45"/><path d="M86.1 373.4 C89.9 372.6 101.2 370.3 108.8 368.8 C116.4 367.3 123.9 365.8 131.5 364.3 C139.1 362.8 146.6 361.3 154.2 359.8 C161.8 358.3 169.3 356.8 176.9 355.4 C184.5 353.9 192.1 352.5 199.6 351 C207.2 349.6 214.8 348.2 222.4 346.7 C230 345.3 241.3 343.2 245.1 342.5 L244.5 339 C240.7 339.5 229.3 341.3 221.6 342.4 C214 343.6 206.4 344.8 198.8 346 C191.1 347.2 183.5 348.4 175.9 349.6 C168.3 350.8 160.6 352 153 353.2 C145.4 354.4 137.8 355.7 130.2 356.9 C122.6 358.2 114.9 359.4 107.3 360.7 C99.7 362 88.3 363.9 84.5 364.5Z" fill="url(#watercolor-lotus-root-motion-gloss)" opacity="0.55"/></g><path d="M277.5 330 C277.2 335 274 350.5 275.7 360.3 C277.4 370.2 285.8 384.2 287.9 389" fill="none" stroke="#54361e" stroke-width="1.6" opacity="0.6"/><path d="M41.3 401.6 A21 42 -10 1 0 82.7 394.4 A21 42 -10 1 0 41.3 401.6Z M59.3 398.5 A2.7 5.5 -10 1 0 64.7 397.5 A2.7 5.5 -10 1 0 59.3 398.5Z M53.4 374.8 A4 8 -10 1 0 61.3 373.4 A4 8 -10 1 0 53.4 374.8Z M63.7 378.1 A2.9 5.9 -10 1 0 69.5 377.1 A2.9 5.9 -10 1 0 63.7 378.1Z M69.1 392.4 A4 8 -10 1 0 77 391.1 A4 8 -10 1 0 69.1 392.4Z M71.7 410.2 A3.1 6.3 -10 1 0 77.9 409.1 A3.1 6.3 -10 1 0 71.7 410.2Z M65.6 420.9 A4.2 8.4 -10 1 0 73.9 419.4 A4.2 8.4 -10 1 0 65.6 420.9Z M58.3 422.2 A2.9 5.9 -10 1 0 64.1 421.2 A2.9 5.9 -10 1 0 58.3 422.2Z M49.3 411.5 A4 8 -10 1 0 57.2 410.1 A4 8 -10 1 0 49.3 411.5Z M45.8 393.8 A3.1 6.3 -10 1 0 52 392.7 A3.1 6.3 -10 1 0 45.8 393.8Z M48.1 380 A3.8 7.6 -10 1 0 55.5 378.6 A3.8 7.6 -10 1 0 48.1 380Z" fill="url(#watercolor-lotus-root-motion-g-flesh-soft)" fill-rule="evenodd" stroke="#d9c7a4" stroke-width="2.6" stroke-opacity="0.32"/><g clip-path="url(#watercolor-lotus-root-motion-clip2)"><path d="M41.3 401.6 A21 42 -10 1 0 82.7 394.4 A21 42 -10 1 0 41.3 401.6Z" fill="url(#watercolor-lotus-root-motion-fade7)"/><g clip-path="url(#watercolor-lotus-root-motion-clip3)"><path d="M59.3 398.5 A2.7 5.5 -10 1 0 64.7 397.5 A2.7 5.5 -10 1 0 59.3 398.5Z" fill="#7b5e42"/><path d="M59.9 400.2 A2.7 5.5 -10 1 0 65.3 399.3 A2.7 5.5 -10 1 0 59.9 400.2Z" fill="#baa281"/></g><g clip-path="url(#watercolor-lotus-root-motion-clip4)"><path d="M53.4 374.8 A4 8 -10 1 0 61.3 373.4 A4 8 -10 1 0 53.4 374.8Z" fill="#7b5e42"/><path d="M54.3 377.3 A4 8 -10 1 0 62.2 376 A4 8 -10 1 0 54.3 377.3Z" fill="#baa281"/></g><g clip-path="url(#watercolor-lotus-root-motion-clip5)"><path d="M63.7 378.1 A2.9 5.9 -10 1 0 69.5 377.1 A2.9 5.9 -10 1 0 63.7 378.1Z" fill="#7b5e42"/><path d="M64.4 380 A2.9 5.9 -10 1 0 70.2 379 A2.9 5.9 -10 1 0 64.4 380Z" fill="#baa281"/></g><g clip-path="url(#watercolor-lotus-root-motion-clip6)"><path d="M69.1 392.4 A4 8 -10 1 0 77 391.1 A4 8 -10 1 0 69.1 392.4Z" fill="#7b5e42"/><path d="M70 395 A4 8 -10 1 0 77.9 393.6 A4 8 -10 1 0 70 395Z" fill="#baa281"/></g><g clip-path="url(#watercolor-lotus-root-motion-clip7)"><path d="M71.7 410.2 A3.1 6.3 -10 1 0 77.9 409.1 A3.1 6.3 -10 1 0 71.7 410.2Z" fill="#7b5e42"/><path d="M72.4 412.2 A3.1 6.3 -10 1 0 78.6 411.2 A3.1 6.3 -10 1 0 72.4 412.2Z" fill="#baa281"/></g><g clip-path="url(#watercolor-lotus-root-motion-clip8)"><path d="M65.6 420.9 A4.2 8.4 -10 1 0 73.9 419.4 A4.2 8.4 -10 1 0 65.6 420.9Z" fill="#7b5e42"/><path d="M66.5 423.6 A4.2 8.4 -10 1 0 74.8 422.1 A4.2 8.4 -10 1 0 66.5 423.6Z" fill="#baa281"/></g><g clip-path="url(#watercolor-lotus-root-motion-clip9)"><path d="M58.3 422.2 A2.9 5.9 -10 1 0 64.1 421.2 A2.9 5.9 -10 1 0 58.3 422.2Z" fill="#7b5e42"/><path d="M58.9 424.1 A2.9 5.9 -10 1 0 64.7 423.1 A2.9 5.9 -10 1 0 58.9 424.1Z" fill="#baa281"/></g><g clip-path="url(#watercolor-lotus-root-motion-clip10)"><path d="M49.3 411.5 A4 8 -10 1 0 57.2 410.1 A4 8 -10 1 0 49.3 411.5Z" fill="#7b5e42"/><path d="M50.2 414 A4 8 -10 1 0 58 412.6 A4 8 -10 1 0 50.2 414Z" fill="#baa281"/></g><g clip-path="url(#watercolor-lotus-root-motion-clip11)"><path d="M45.8 393.8 A3.1 6.3 -10 1 0 52 392.7 A3.1 6.3 -10 1 0 45.8 393.8Z" fill="#7b5e42"/><path d="M46.5 395.8 A3.1 6.3 -10 1 0 52.7 394.7 A3.1 6.3 -10 1 0 46.5 395.8Z" fill="#baa281"/></g><g clip-path="url(#watercolor-lotus-root-motion-clip12)"><path d="M48.1 380 A3.8 7.6 -10 1 0 55.5 378.6 A3.8 7.6 -10 1 0 48.1 380Z" fill="#7b5e42"/><path d="M48.9 382.4 A3.8 7.6 -10 1 0 56.3 381.1 A3.8 7.6 -10 1 0 48.9 382.4Z" fill="#baa281"/></g><path d="M41.3 401.6 A21 42 -10 1 0 82.7 394.4 A21 42 -10 1 0 41.3 401.6Z" fill="none" stroke="#9e6d40" stroke-width="2.4" opacity="0.85"/></g></g><g data-part="slice"><path d="M342.6 391.6 A47 52 9 1 0 435.4 406.4 A47 52 9 1 0 342.6 391.6Z M333.6 394.6 A47 52 9 1 0 426.4 409.4 A47 52 9 1 0 333.6 394.6Z" fill="#d9c7a4" fill-rule="evenodd" stroke="#d9c7a4" stroke-width="2.6" stroke-opacity="0.32"/><g clip-path="url(#watercolor-lotus-root-motion-clip13)"><path d="M342.6 391.6 A47 52 9 1 0 435.4 406.4 A47 52 9 1 0 342.6 391.6Z" fill="none" stroke="#9e6d40" stroke-width="3.2" opacity="0.85"/></g><path d="M333.6 394.6 A47 52 9 1 0 426.4 409.4 A47 52 9 1 0 333.6 394.6Z M374 401 A6.1 6.8 9 1 0 386 403 A6.1 6.8 9 1 0 374 401Z M382.5 382.4 A10.4 8.9 -82.8 1 0 385.1 361.8 A10.4 8.9 -82.8 1 0 382.5 382.4Z M396.1 386.5 A7.6 6.6 -43.8 1 0 407.1 375.9 A7.6 6.6 -43.8 1 0 396.1 386.5Z M397 401.4 A10.4 8.9 -2 1 0 417.7 400.7 A10.4 8.9 -2 1 0 397 401.4Z M394.9 416.7 A8.2 7 44.7 1 0 406.5 428.2 A8.2 7 44.7 1 0 394.9 416.7Z M382.4 420.8 A10.9 9.4 82.6 1 0 385.2 442.5 A10.9 9.4 82.6 1 0 382.4 420.8Z M368.4 422 A7.6 6.6 120 1 0 360.8 435.3 A7.6 6.6 120 1 0 368.4 422Z M363.6 408.1 A10.4 8.9 159.6 1 0 344.2 415.3 A10.4 8.9 159.6 1 0 363.6 408.1Z M361.9 392.9 A8.2 7 -153.4 1 0 347.3 385.6 A8.2 7 -153.4 1 0 361.9 392.9Z M372.6 384 A9.8 8.4 -112.4 1 0 365.1 365.8 A9.8 8.4 -112.4 1 0 372.6 384Z" fill="url(#watercolor-lotus-root-motion-g-flesh-soft)" fill-rule="evenodd" stroke="#d9c7a4" stroke-width="2.6" stroke-opacity="0.32"/><g clip-path="url(#watercolor-lotus-root-motion-clip14)"><path d="M333.6 394.6 A47 52 9 1 0 426.4 409.4 A47 52 9 1 0 333.6 394.6Z" fill="url(#watercolor-lotus-root-motion-fade20)"/><path d="M346.1 375.6 A21.2 18.2 9 1 0 387.9 382.2 A21.2 18.2 9 1 0 346.1 375.6Z" fill="#fbf4e7" opacity="0.6"/><g clip-path="url(#watercolor-lotus-root-motion-clip15)"><path d="M374 401 A6.1 6.8 9 1 0 386 403 A6.1 6.8 9 1 0 374 401Z" fill="#7b5e42"/><path d="M375.3 403.2 A6.1 6.8 9 1 0 387.4 405.1 A6.1 6.8 9 1 0 375.3 403.2Z" fill="#baa281"/></g><g clip-path="url(#watercolor-lotus-root-motion-clip16)"><path d="M382.5 382.4 A10.4 8.9 -82.8 1 0 385.1 361.8 A10.4 8.9 -82.8 1 0 382.5 382.4Z" fill="#7b5e42"/><path d="M384.4 385.5 A10.4 8.9 -82.8 1 0 387 365 A10.4 8.9 -82.8 1 0 384.4 385.5Z" fill="#baa281"/></g><g clip-path="url(#watercolor-lotus-root-motion-clip17)"><path d="M396.1 386.5 A7.6 6.6 -43.8 1 0 407.1 375.9 A7.6 6.6 -43.8 1 0 396.1 386.5Z" fill="#7b5e42"/><path d="M397.6 388.8 A7.6 6.6 -43.8 1 0 408.6 378.3 A7.6 6.6 -43.8 1 0 397.6 388.8Z" fill="#baa281"/></g><g clip-path="url(#watercolor-lotus-root-motion-clip18)"><path d="M397 401.4 A10.4 8.9 -2 1 0 417.7 400.7 A10.4 8.9 -2 1 0 397 401.4Z" fill="#7b5e42"/><path d="M398.9 404.6 A10.4 8.9 -2 1 0 419.7 403.8 A10.4 8.9 -2 1 0 398.9 404.6Z" fill="#baa281"/></g><g clip-path="url(#watercolor-lotus-root-motion-clip19)"><path d="M394.9 416.7 A8.2 7 44.7 1 0 406.5 428.2 A8.2 7 44.7 1 0 394.9 416.7Z" fill="#7b5e42"/><path d="M396.4 419.2 A8.2 7 44.7 1 0 408.1 430.7 A8.2 7 44.7 1 0 396.4 419.2Z" fill="#baa281"/></g><g clip-path="url(#watercolor-lotus-root-motion-clip20)"><path d="M382.4 420.8 A10.9 9.4 82.6 1 0 385.2 442.5 A10.9 9.4 82.6 1 0 382.4 420.8Z" fill="#7b5e42"/><path d="M384.5 424.2 A10.9 9.4 82.6 1 0 387.3 445.8 A10.9 9.4 82.6 1 0 384.5 424.2Z" fill="#baa281"/></g><g clip-path="url(#watercolor-lotus-root-motion-clip21)"><path d="M368.4 422 A7.6 6.6 120 1 0 360.8 435.3 A7.6 6.6 120 1 0 368.4 422Z" fill="#7b5e42"/><path d="M369.9 424.4 A7.6 6.6 120 1 0 362.3 437.6 A7.6 6.6 120 1 0 369.9 424.4Z" fill="#baa281"/></g><g clip-path="url(#watercolor-lotus-root-motion-clip22)"><path d="M363.6 408.1 A10.4 8.9 159.6 1 0 344.2 415.3 A10.4 8.9 159.6 1 0 363.6 408.1Z" fill="#7b5e42"/><path d="M365.5 411.3 A10.4 8.9 159.6 1 0 346.1 418.5 A10.4 8.9 159.6 1 0 365.5 411.3Z" fill="#baa281"/></g><g clip-path="url(#watercolor-lotus-root-motion-clip23)"><path d="M361.9 392.9 A8.2 7 -153.4 1 0 347.3 385.6 A8.2 7 -153.4 1 0 361.9 392.9Z" fill="#7b5e42"/><path d="M363.4 395.4 A8.2 7 -153.4 1 0 348.8 388.1 A8.2 7 -153.4 1 0 363.4 395.4Z" fill="#baa281"/></g><g clip-path="url(#watercolor-lotus-root-motion-clip24)"><path d="M372.6 384 A9.8 8.4 -112.4 1 0 365.1 365.8 A9.8 8.4 -112.4 1 0 372.6 384Z" fill="#7b5e42"/><path d="M374.5 387 A9.8 8.4 -112.4 1 0 367 368.8 A9.8 8.4 -112.4 1 0 374.5 387Z" fill="#baa281"/></g><path d="M385.5 390.9 L400.5 360.4" fill="none" stroke="#d9c7a4" stroke-width="0.7" opacity="0.35"/><path d="M390.6 397.4 L419.8 384.6" fill="none" stroke="#d9c7a4" stroke-width="0.7" opacity="0.35"/><path d="M390.5 406.3 L419.3 418.1" fill="none" stroke="#d9c7a4" stroke-width="0.7" opacity="0.35"/><path d="M385.3 412.8 L400.0 442.5" fill="none" stroke="#d9c7a4" stroke-width="0.7" opacity="0.35"/><path d="M377.7 414.3 L371.2 448.0" fill="none" stroke="#d9c7a4" stroke-width="0.7" opacity="0.35"/><path d="M371.0 409.8 L346.2 431.3" fill="none" stroke="#d9c7a4" stroke-width="0.7" opacity="0.35"/><path d="M368.7 401.5 L337.7 400.3" fill="none" stroke="#d9c7a4" stroke-width="0.7" opacity="0.35"/><path d="M372.1 393.3 L350.5 369.5" fill="none" stroke="#d9c7a4" stroke-width="0.7" opacity="0.35"/><path d="M379.2 389.6 L377.0 355.5" fill="none" stroke="#d9c7a4" stroke-width="0.7" opacity="0.35"/><path d="M333.6 394.6 A47 52 9 1 0 426.4 409.4 A47 52 9 1 0 333.6 394.6Z" fill="none" stroke="#9e6d40" stroke-width="2.4" opacity="0.85"/><path d="M353.4 369.7 A9 5 -21 1 0 370.2 363.3 A9 5 -21 1 0 353.4 369.7Z" fill="url(#watercolor-lotus-root-motion-gloss)" opacity="0.9"/></g></g></g></svg>
